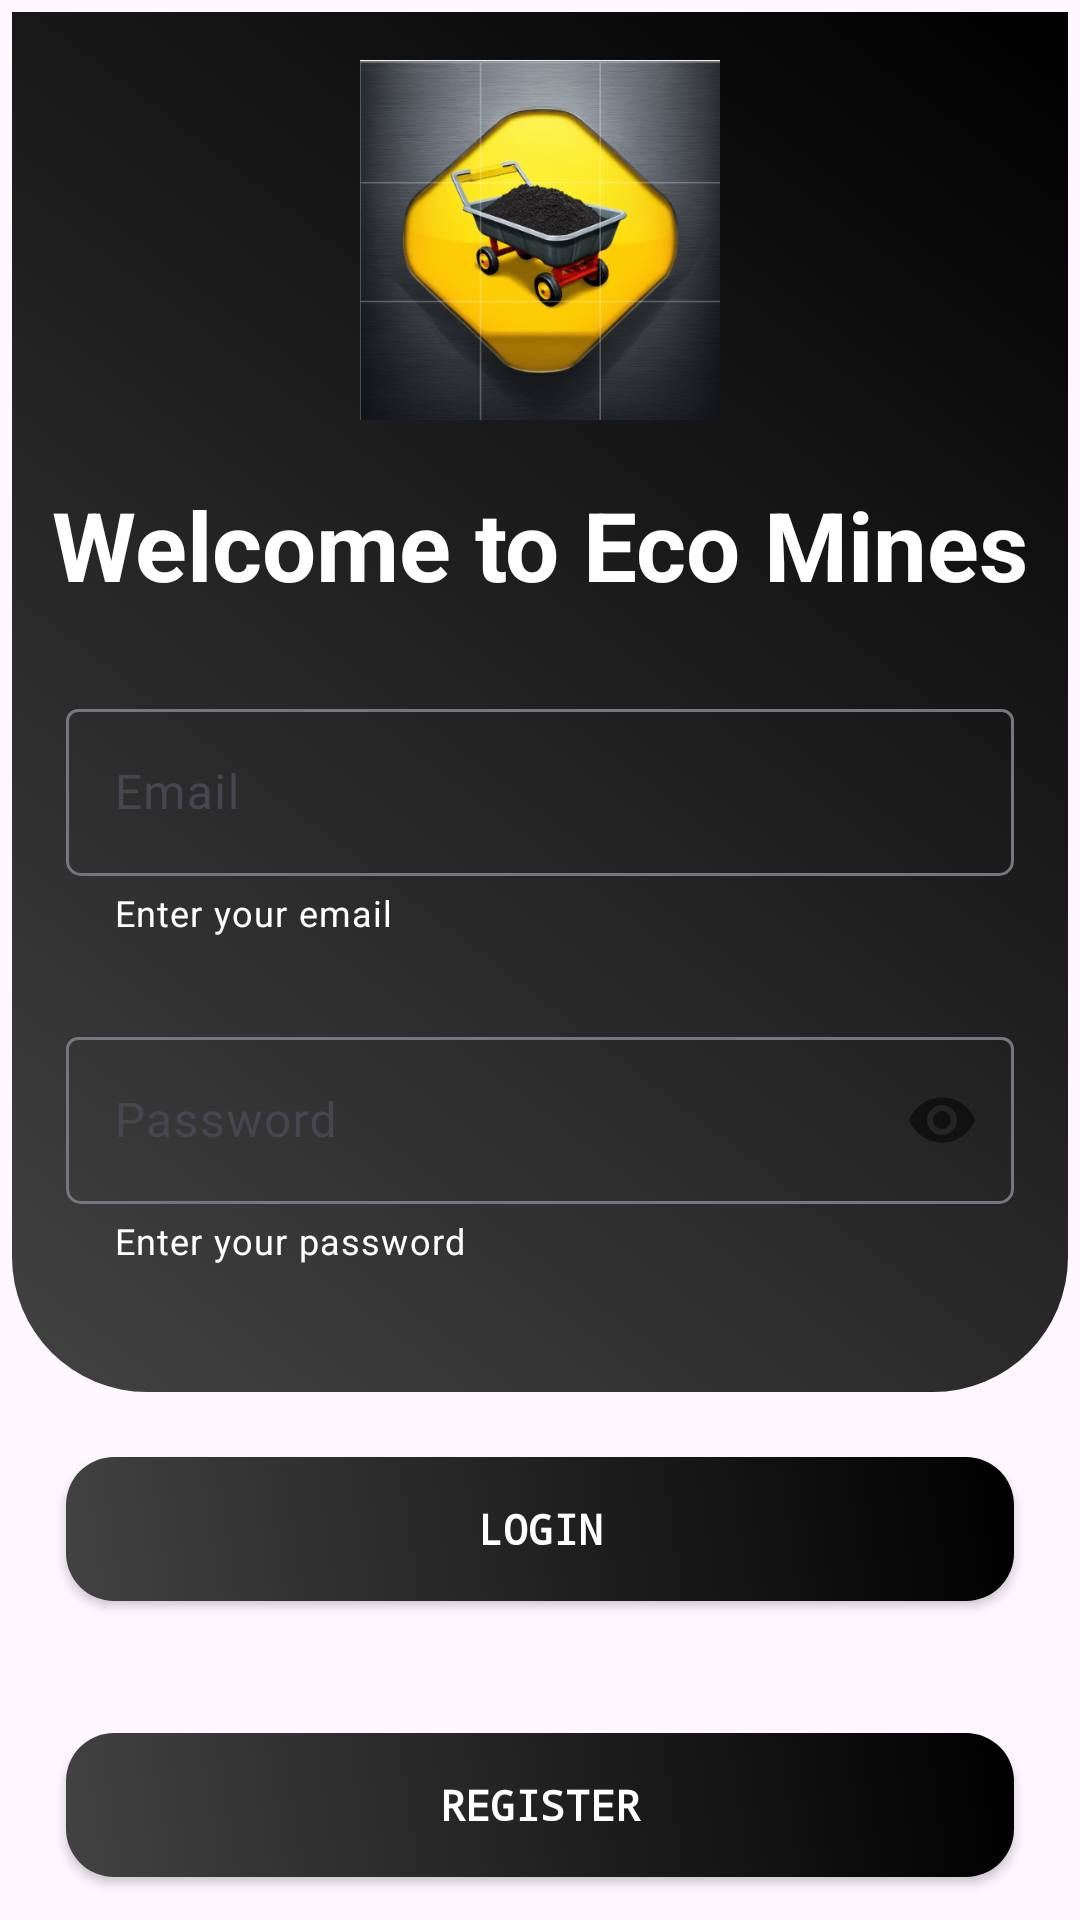

Layout XML and referenced resources for this Android screen:
<!-- AndroidManifest.xml: application theme Theme.ByteFlowSIH -->
<!-- res/layout/activity_main.xml -->
<?xml version="1.0" encoding="utf-8"?>
<androidx.constraintlayout.widget.ConstraintLayout xmlns:android="http://schemas.android.com/apk/res/android"
    xmlns:app="http://schemas.android.com/apk/res-auto"
    xmlns:tools="http://schemas.android.com/tools"
    android:id="@+id/main"
    android:layout_width="match_parent"
    android:layout_height="match_parent"
    android:padding="4dp"
    tools:context=".activities.MainActivity">

    <ImageView
        android:layout_width="match_parent"
        android:layout_height="460dp"
        android:src="@drawable/custom_background"
        app:layout_constraintEnd_toEndOf="parent"
        app:layout_constraintStart_toStartOf="parent"
        app:layout_constraintTop_toTopOf="parent" />

    <ImageView
        android:id="@+id/appIcon"
        android:layout_width="120dp"
        android:layout_height="120dp"
        android:layout_marginTop="16dp"
        android:src="@mipmap/ic_coal_mines_icon"
        app:layout_constraintEnd_toEndOf="parent"
        app:layout_constraintStart_toStartOf="parent"
        app:layout_constraintTop_toTopOf="parent" />

    <TextView
        android:id="@+id/welcomeTextView"
        android:layout_width="0dp"
        android:layout_height="wrap_content"
        android:layout_marginTop="20dp"
        android:text="Welcome to Eco Mines"
        android:textAlignment="center"
        android:textColor="@color/white"
        android:textSize="32sp"
        android:textStyle="bold"
        app:layout_constraintEnd_toEndOf="parent"
        app:layout_constraintStart_toStartOf="parent"
        app:layout_constraintTop_toBottomOf="@id/appIcon" />

    <com.google.android.material.textfield.TextInputLayout
        android:id="@+id/textInputEmail"
        android:layout_width="0dp"
        android:layout_height="wrap_content"
        android:layout_marginHorizontal="18dp"
        android:layout_marginTop="28dp"
        android:hint="Email"
        app:boxCornerRadiusBottomEnd="5dp"
        app:boxCornerRadiusBottomStart="5dp"
        app:helperText="Enter your email"
        app:helperTextTextColor="@color/white"
        app:layout_constraintEnd_toEndOf="parent"
        app:layout_constraintStart_toStartOf="parent"
        app:layout_constraintTop_toBottomOf="@id/welcomeTextView">

        <com.google.android.material.textfield.TextInputEditText
            android:id="@+id/inputEmail"
            android:layout_width="match_parent"
            android:layout_height="wrap_content"
            android:inputType="textEmailAddress"
            android:maxLines="1"
            android:textAlignment="viewStart"
            android:textColor="@color/white" />
    </com.google.android.material.textfield.TextInputLayout>

    <com.google.android.material.textfield.TextInputLayout
        android:id="@+id/passwordContainer"
        android:layout_width="0dp"
        android:layout_height="wrap_content"
        android:layout_marginHorizontal="18dp"
        android:layout_marginTop="28dp"
        android:hint="Password"
        app:boxCornerRadiusBottomEnd="5dp"
        app:boxCornerRadiusBottomStart="5dp"
        app:helperText="Enter your password"
        app:helperTextTextColor="@color/white"
        app:layout_constraintEnd_toEndOf="parent"
        app:layout_constraintStart_toStartOf="parent"
        app:layout_constraintTop_toBottomOf="@id/textInputEmail"
        app:passwordToggleEnabled="true">

        <com.google.android.material.textfield.TextInputEditText
            android:id="@+id/inputPassword"
            android:layout_width="match_parent"
            android:layout_height="wrap_content"
            android:inputType="textPassword"
            android:maxLines="1"
            android:textAlignment="viewStart"
            android:textColor="@color/white" />
    </com.google.android.material.textfield.TextInputLayout>

    <androidx.appcompat.widget.AppCompatButton
        android:id="@+id/loginButton"
        android:layout_width="0dp"
        android:layout_height="wrap_content"
        android:layout_marginHorizontal="18dp"
        android:layout_marginTop="64dp"
        android:background="@drawable/button_background"
        android:fontFamily="monospace"
        android:text="login"
        android:textColor="@android:color/white"
        android:textStyle="bold"
        app:layout_constraintEnd_toEndOf="parent"
        app:layout_constraintStart_toStartOf="parent"
        app:layout_constraintTop_toBottomOf="@id/passwordContainer"
        app:layout_constraintWidth_default="spread" />

    <androidx.appcompat.widget.AppCompatButton
        android:id="@+id/registerButton"
        android:layout_width="0dp"
        android:layout_height="wrap_content"
        android:layout_marginHorizontal="18dp"
        android:layout_marginTop="44dp"
        android:background="@drawable/button_background"
        android:fontFamily="monospace"
        android:text="Register"
        android:textColor="@android:color/white"
        android:textStyle="bold"
        app:layout_constraintEnd_toEndOf="parent"
        app:layout_constraintStart_toStartOf="parent"
        app:layout_constraintTop_toBottomOf="@id/loginButton"
        app:layout_constraintWidth_default="spread" />


</androidx.constraintlayout.widget.ConstraintLayout>
<!-- resources referenced by this layout -->
<resources>
  <color name="white">#FFFFFFFF</color>
  <!-- drawable button_background (drawable) -->
  <?xml version="1.0" encoding="utf-8"?>
  <selector xmlns:android="http://schemas.android.com/apk/res/android">
      <item>
          <shape android:shape="rectangle">
              <corners android:radius="16dp"/>
              <gradient android:startColor="@color/dark_grey"
                  android:endColor="@color/black"
                  android:angle="45"/>
          </shape>
      </item>
  </selector>
  <!-- drawable custom_background (drawable) -->
  <?xml version="1.0" encoding="utf-8"?>
  <selector xmlns:android="http://schemas.android.com/apk/res/android">
      <item>
          <shape android:shape="rectangle">
              <corners android:bottomLeftRadius="45dp"
                  android:bottomRightRadius="45dp"/>
              <gradient android:startColor="@color/dark_grey"
                  android:endColor="@color/black"
                  android:angle="45"/>
          </shape>
      </item>
  </selector>
  <!-- mipmap ic_coal_mines_icon: png bitmap (mipmap-hdpi, 202113 bytes) -->
  <style name="Theme.ByteFlowSIH" parent="Base.Theme.ByteFlowSIH" />
  <color name="dark_grey">#424242</color>
  <color name="black">#FF000000</color>
  <style name="Base.Theme.ByteFlowSIH" parent="Theme.Material3.DayNight.NoActionBar">
          
          
      </style>
</resources>
